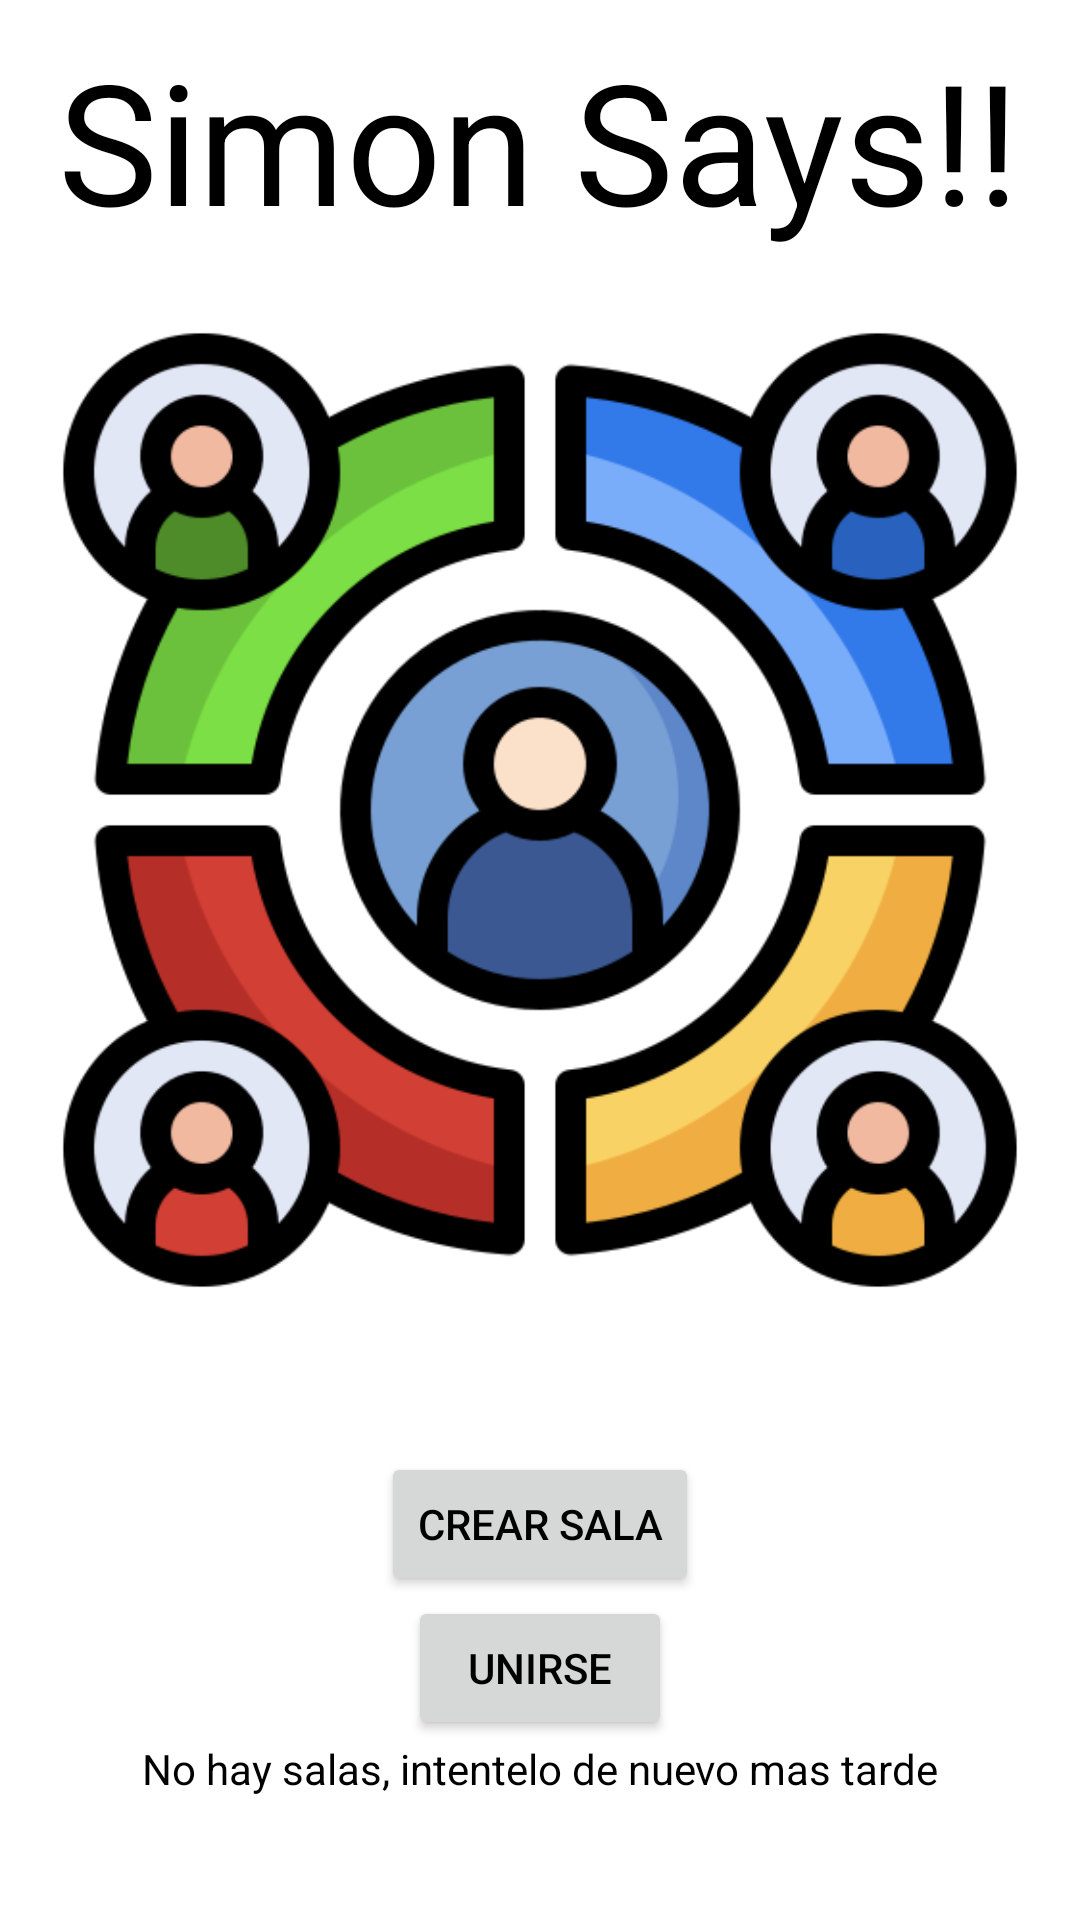

Android layout source for this screen:
<!-- AndroidManifest.xml: application theme Theme.SimonSays -->
<!-- res/layout/multiplayer_selector.xml -->
<?xml version="1.0" encoding="utf-8"?>
<RelativeLayout xmlns:android="http://schemas.android.com/apk/res/android"
    xmlns:app="http://schemas.android.com/apk/res-auto"
    xmlns:tools="http://schemas.android.com/tools"
    android:layout_width="match_parent"
    android:layout_height="match_parent"
    tools:context=".StartActivity">

    <ImageView
        android:id="@+id/logoImageView"
        android:layout_width="328dp"
        android:layout_height="328dp"
        android:layout_centerInParent="true"
        android:layout_centerHorizontal="true"
        android:layout_centerVertical="true"
        android:src="@drawable/img_logo"
        android:translationY="-50dp" />

    <Button
        android:id="@+id/crearSala"
        android:layout_width="wrap_content"
        android:layout_height="wrap_content"
        android:layout_below="@id/logoImageView"
        android:layout_centerHorizontal="true"
        android:text="@string/crear_sala" />

    <Button
        android:id="@+id/unirse"
        android:layout_width="wrap_content"
        android:layout_height="wrap_content"
        android:layout_below="@id/crearSala"
        android:layout_centerHorizontal="true"
        android:text="@string/unirse" />

    <TextView
        android:id="@+id/noSala"
        android:layout_width="wrap_content"
        android:layout_height="wrap_content"
        android:layout_below="@+id/unirse"
        android:layout_centerHorizontal="true"
        android:text="@string/no_hay_salas_intentelo_de_nuevo_mas_tarde" />

    <TextView
        android:id="@+id/textView"
        android:layout_width="wrap_content"
        android:layout_height="wrap_content"
        android:layout_above="@id/logoImageView"
        android:layout_centerInParent="true"
        android:scaleX="4"
        android:scaleY="4"
        android:text="@string/simon_says"
        android:translationY="-100dp" />

</RelativeLayout>
<!-- resources referenced by this layout -->
<resources>
  <!-- drawable img_logo: png bitmap (drawable, 60946 bytes) -->
  <string name="crear_sala">Crear Sala</string>
  <string name="no_hay_salas_intentelo_de_nuevo_mas_tarde">No hay salas, intentelo de nuevo mas tarde</string>
  <string name="simon_says">Simon Says!!</string>
  <string name="unirse">Unirse</string>
  <style name="Theme.SimonSays" parent="Base.Theme.SimonSays" />
  <style name="Base.Theme.SimonSays" parent="Theme.Material3.DayNight">
          <item name="colorPrimary">@color/colorPrimary1</item>
          <item name="colorPrimaryDark">@color/colorPrimaryDark1</item>
          <item name="colorAccent">@color/colorAccent1</item>
          <item name="android:windowBackground">@color/backgroundColor1</item>
          <item name="android:textColor">@color/textColor1</item>
      </style>
  <color name="colorPrimary1">#6200EE</color>
  <color name="colorPrimaryDark1">#3700B3</color>
  <color name="colorAccent1">#03DAC5</color>
  <color name="backgroundColor1">#FFFFFF</color>
  <color name="textColor1">#000000</color>
</resources>
